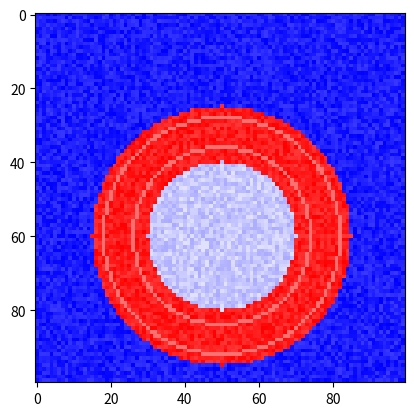

This figure's Python source:
import matplotlib.pyplot as plt
import numpy as np
import random

heatmap = np.random.uniform(0.1, 0.2, (100, 100))

for i in range(heatmap.shape[0]):
    for j in range(heatmap.shape[1]):
        if np.sqrt((i-60)**2 + (j-50)**2) <= 35:
            heatmap[i, j] = random.uniform(0.9, 1)
        if np.sqrt((i-60)**2 + (j-50)**2) <= 20:
            heatmap[i, j] = random.uniform(0.4, 0.5)
        if np.round(np.sqrt((i-60)**2 + (j-50)**2)) == 32:
            heatmap[i, j] = 0.8
        if np.round(np.sqrt((i-60)**2 + (j-50)**2)) == 24:
            heatmap[i, j] = 0.8

plt.imshow(heatmap, cmap='bwr', interpolation='nearest')
plt.show()

